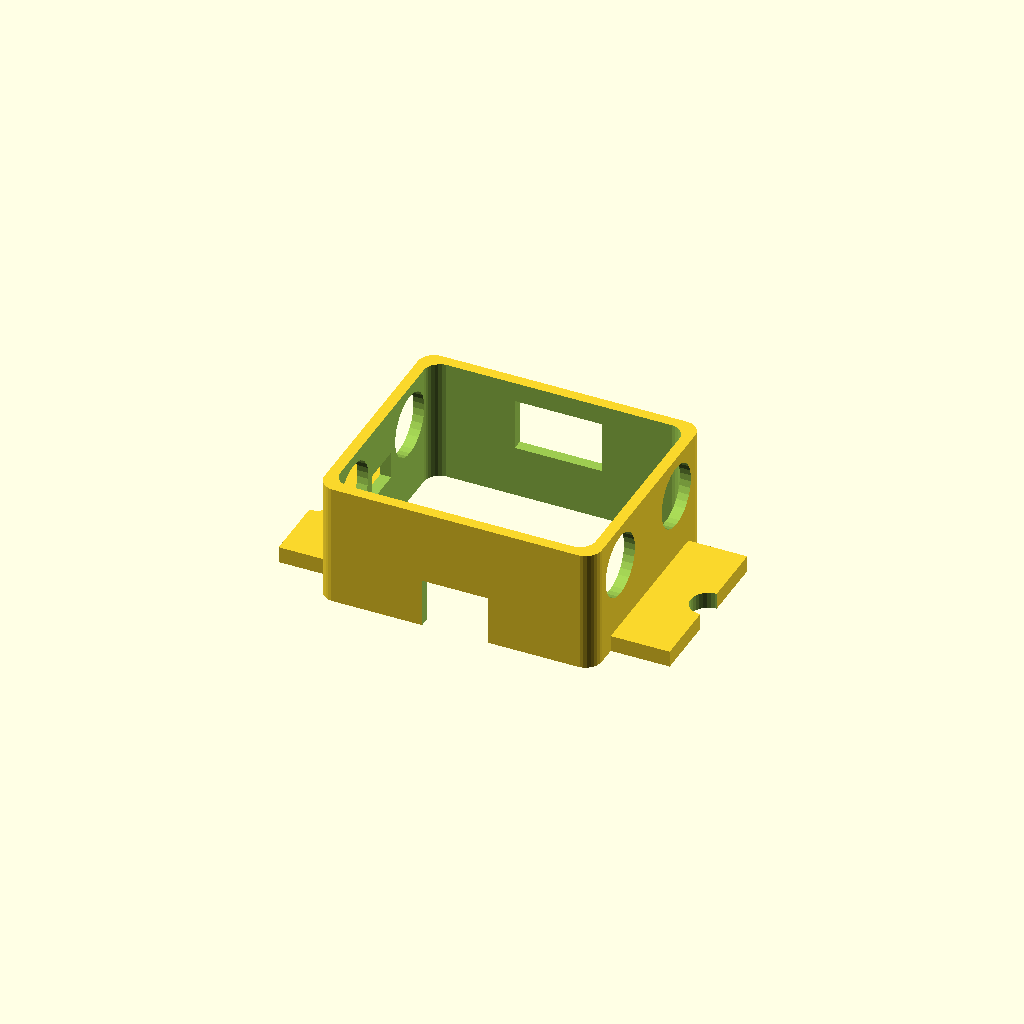
Cell 1: the model at its default parameters.
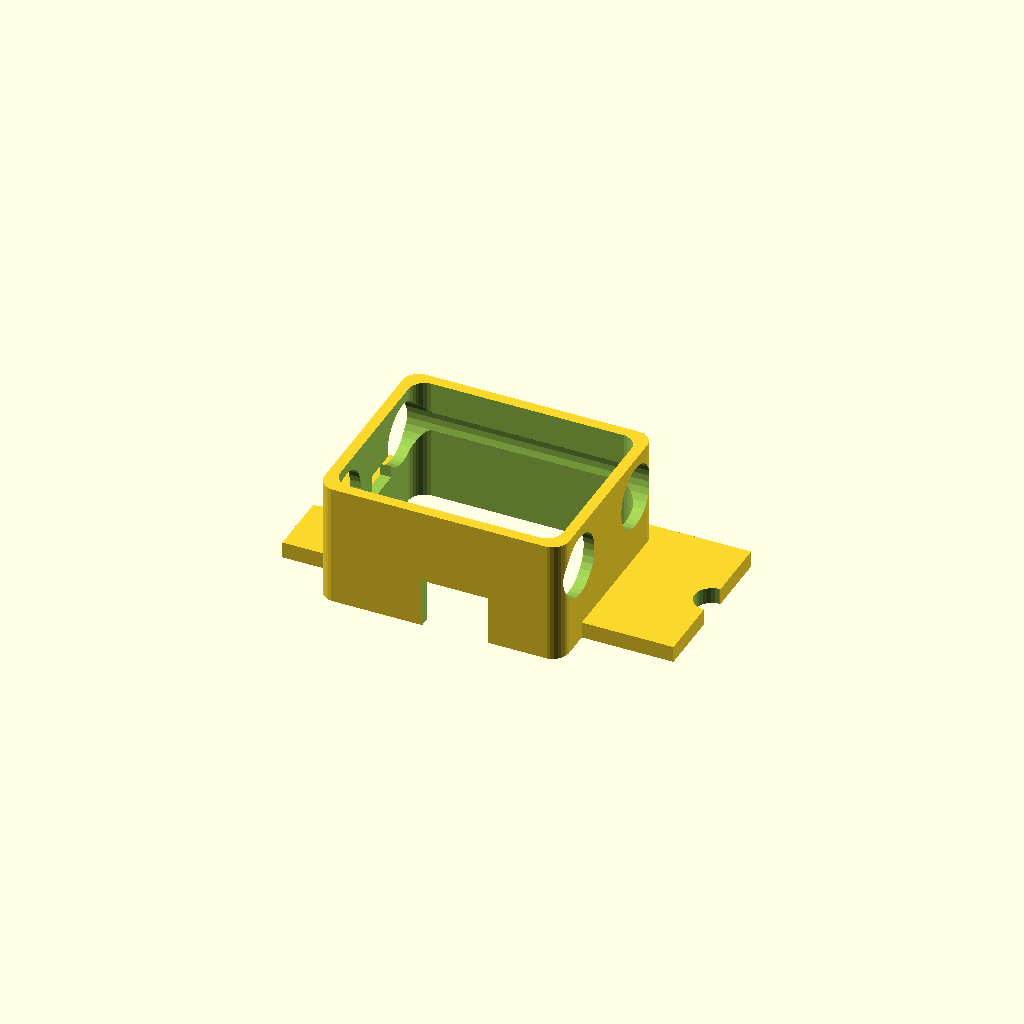
Cell 2: the same model with IMU_diameter = 12.
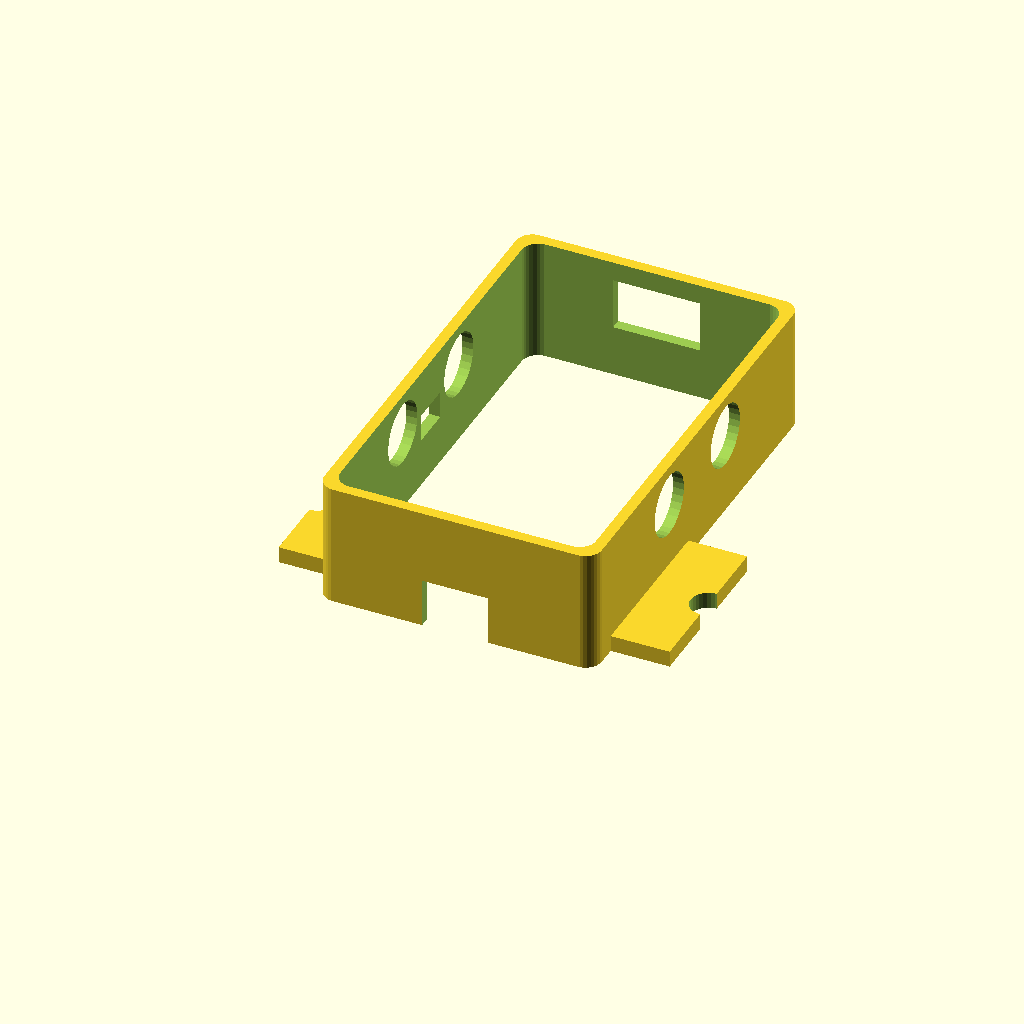
Cell 3: IMU_width = 77.1 (everything else at default).
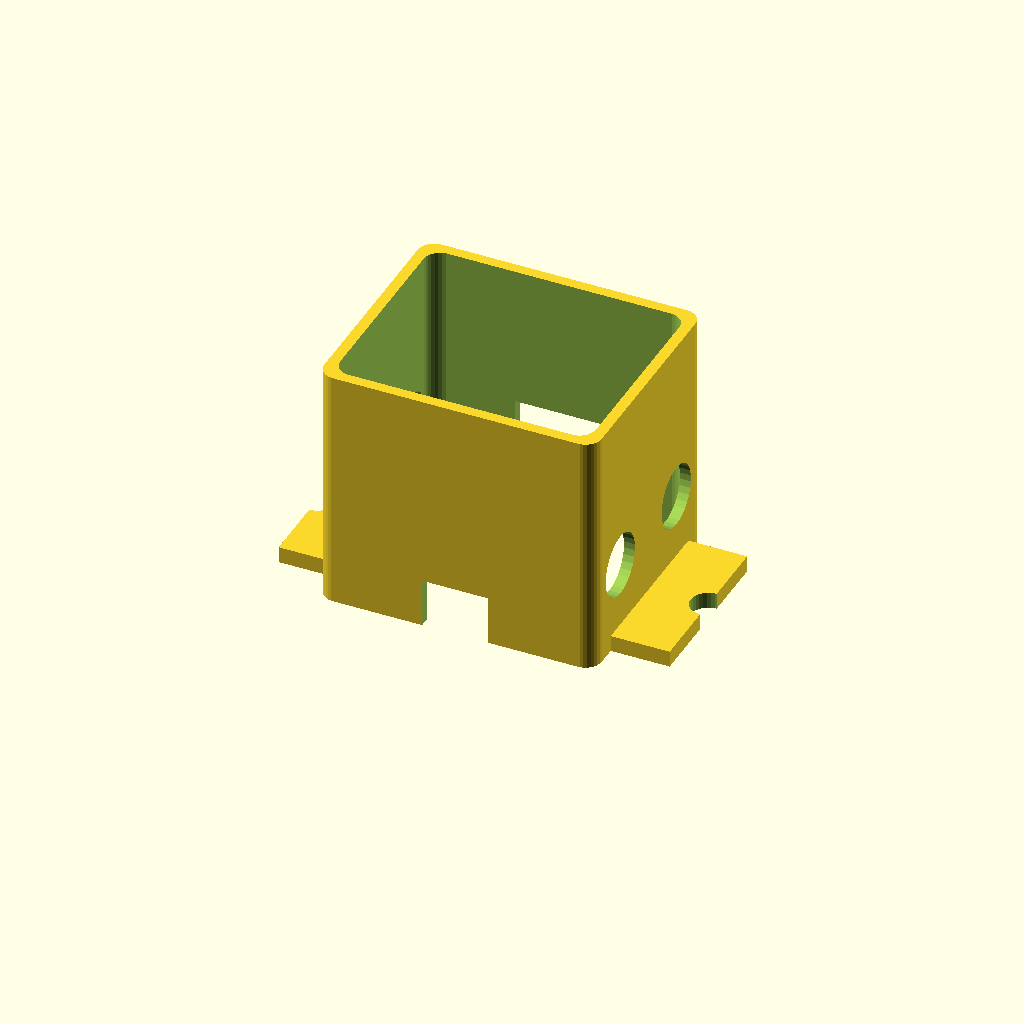
Cell 4: the same model with IMU_height = 45.2.
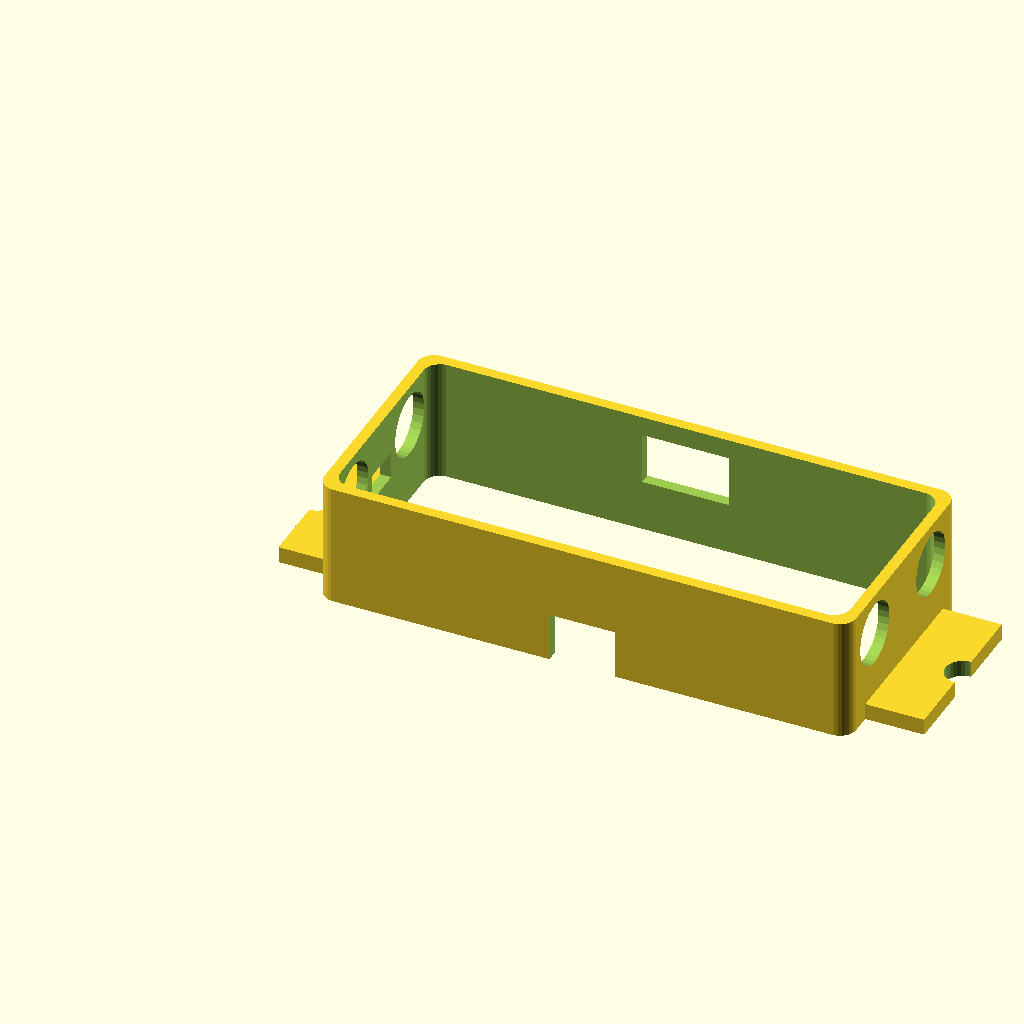
Cell 5: IMU_length = 93.28 (everything else at default).
One fixed orthographic camera (rotation 55°, 0°, 25°; colour scheme Cornfield) for every cell.
The OpenSCAD source (CAD/src/IMU_CAN_adapter.scad):
include <../parameters.scad>

IMU_diameter = 6;
IMU_width = 38.55;
IMU_height = 22.6;
IMU_length = 46.64;

cable_dia = 10.5+1;
cable_height = 15;
cable_gap = 22;

left_conn_width = 12;
left_conn_height = 9;

right_conn_width = 16;
right_conn_height = 9.5;
right_conn_bot_gap = 7.5;

CAN_conn_width = 7.5;
CAN_conn_height = 5;
CAN_conn_bot_gap = 9;

module IMU_CAN_adapter() {
	difference() {
		// whole body
		union() {
			translate([-2, -2, 0])
			minkowski() {
				cube([IMU_length-IMU_diameter+4.2, IMU_width-IMU_diameter+4.2, 1]);
				cylinder(d=6, h=IMU_height-1, $fn=30);
			}

			translate([-5-10, IMU_diameter/4, 0])
			cube([IMU_length+5+20, ALU_profile_width, 3]);
		}

		// holding screws
		translate([-5-10, ALU_profile_width/2+IMU_diameter/4, -1])
		cylinder(d=M6_screw_diameter, h=5, $fn=30);

		translate([IMU_length+10, ALU_profile_width/2+IMU_diameter/4, -1])
		cylinder(d=M6_screw_diameter, h=5, $fn=30);

		// IMU inside cutout
		translate([0, 0, -1])
		minkowski() {
			cube([IMU_length-IMU_diameter+0.2, IMU_width-IMU_diameter+0.2, 1]);
			cylinder(d=6, h=IMU_height+1, $fn=30);
		}

		// cable holes
		translate([0, 0, cable_height])
		union() {
			rotate([0, 90, 0])
			translate([0, (IMU_width-IMU_diameter+cable_gap)/2, -10])
			cylinder(d=cable_dia, h=IMU_length+10, $fn=30);

			rotate([0, 90, 0])
			translate([0, (IMU_width-IMU_diameter-cable_gap)/2, -10])
			cylinder(d=cable_dia, h=IMU_length+10, $fn=30);
		}

		// left connector hole
		translate([-3+IMU_length/2-left_conn_width/2, -5, -.01])
		cube([left_conn_width, 10, left_conn_height]);

		// right connector hole
		translate([-3+IMU_length/2-right_conn_width/2, -5+IMU_width, right_conn_height])
		cube([right_conn_width, 10, right_conn_height]);

		// right connector hole
		translate([-7, -3+IMU_width/2-CAN_conn_width/2, CAN_conn_bot_gap])
		cube([10, CAN_conn_width, CAN_conn_height]);
	}
}

IMU_CAN_adapter();
Customizer parameters (derived from the source; name, type, default, range or options):
IMU_diameter: number, default 6
IMU_width: number, default 38.55
IMU_height: number, default 22.6
IMU_length: number, default 46.64
cable_height: number, default 15
cable_gap: number, default 22
left_conn_width: number, default 12
left_conn_height: number, default 9
right_conn_width: number, default 16
right_conn_height: number, default 9.5
right_conn_bot_gap: number, default 7.5
CAN_conn_width: number, default 7.5
CAN_conn_height: number, default 5
CAN_conn_bot_gap: number, default 9
